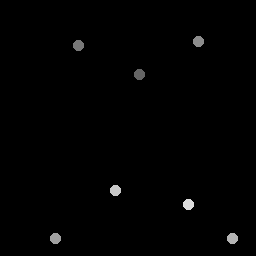

The data file committed next to this chart (first rows):
140.32, 74.924
79.15, 45.68
199.2, 41.98
55.77, 239
233, 238.5
115.5, 191
189.2, 205
